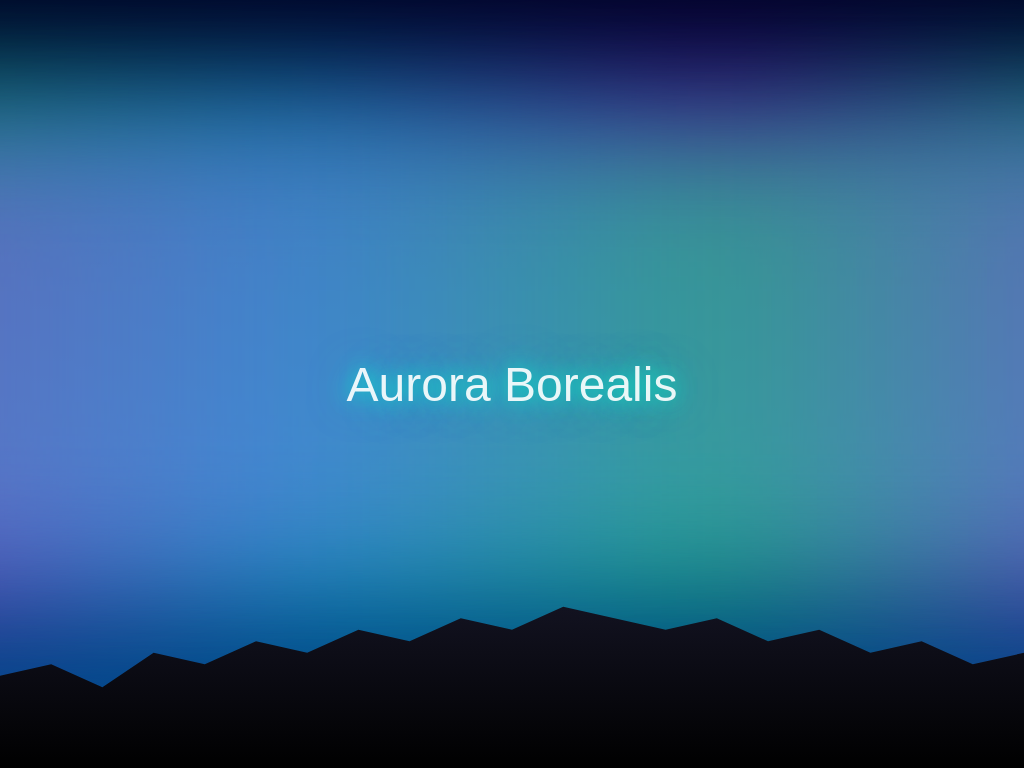

Here is a drawing made with CSS. Write the source that renders it.

<!DOCTYPE html>
<html lang="en">
<head>
    <meta charset="UTF-8">
    <meta name="viewport" content="width=device-width, initial-scale=1.0">
    <title>Aurora Borealis - Northern Lights</title>
    <style>
        * {
            margin: 0;
            padding: 0;
            box-sizing: border-box;
        }

        body {
            overflow: hidden;
            background: linear-gradient(to bottom, #000428, #004e92);
            height: 100vh;
            position: relative;
        }

        .stars {
            position: absolute;
            width: 100%;
            height: 100%;
            overflow: hidden;
        }

        .star {
            position: absolute;
            width: 2px;
            height: 2px;
            background: white;
            border-radius: 50%;
            animation: twinkle 3s infinite;
        }

        @keyframes twinkle {
            0%, 100% { opacity: 0.3; }
            50% { opacity: 1; }
        }

        .aurora {
            position: absolute;
            width: 100%;
            height: 100%;
            opacity: 0.8;
        }

        .aurora-layer {
            position: absolute;
            width: 200%;
            height: 60%;
            top: 10%;
            left: -50%;
            filter: blur(60px);
        }

        .aurora-layer-1 {
            background: linear-gradient(
                90deg,
                transparent 0%,
                rgba(0, 255, 157, 0.6) 20%,
                rgba(0, 212, 255, 0.6) 40%,
                rgba(148, 0, 255, 0.6) 60%,
                rgba(0, 255, 157, 0.6) 80%,
                transparent 100%
            );
            animation: aurora-wave 15s ease-in-out infinite;
        }

        .aurora-layer-2 {
            background: linear-gradient(
                90deg,
                transparent 0%,
                rgba(255, 0, 255, 0.5) 20%,
                rgba(0, 255, 255, 0.5) 40%,
                rgba(0, 255, 100, 0.5) 60%,
                rgba(255, 0, 255, 0.5) 80%,
                transparent 100%
            );
            top: 20%;
            animation: aurora-wave 20s ease-in-out infinite reverse;
        }

        .aurora-layer-3 {
            background: linear-gradient(
                90deg,
                transparent 0%,
                rgba(100, 200, 255, 0.4) 20%,
                rgba(200, 100, 255, 0.4) 40%,
                rgba(100, 255, 200, 0.4) 60%,
                rgba(100, 200, 255, 0.4) 80%,
                transparent 100%
            );
            top: 15%;
            animation: aurora-wave 18s ease-in-out infinite;
            animation-delay: -5s;
        }

        @keyframes aurora-wave {
            0% {
                transform: translateX(0) translateY(0) scaleY(1);
            }
            25% {
                transform: translateX(-10%) translateY(-5%) scaleY(1.1);
            }
            50% {
                transform: translateX(-20%) translateY(-10%) scaleY(0.9);
            }
            75% {
                transform: translateX(-30%) translateY(-5%) scaleY(1.05);
            }
            100% {
                transform: translateX(-40%) translateY(0) scaleY(1);
            }
        }

        .mountains {
            position: absolute;
            bottom: 0;
            width: 100%;
            height: 30%;
            background: linear-gradient(to top, #000000, #1a1a2e);
            clip-path: polygon(
                0% 100%,
                0% 60%,
                5% 55%,
                10% 65%,
                15% 50%,
                20% 55%,
                25% 45%,
                30% 50%,
                35% 40%,
                40% 45%,
                45% 35%,
                50% 40%,
                55% 30%,
                60% 35%,
                65% 40%,
                70% 35%,
                75% 45%,
                80% 40%,
                85% 50%,
                90% 45%,
                95% 55%,
                100% 50%,
                100% 100%
            );
        }

        .title {
            position: absolute;
            top: 50%;
            left: 50%;
            transform: translate(-50%, -50%);
            font-family: 'Arial', sans-serif;
            font-size: 3rem;
            color: rgba(255, 255, 255, 0.9);
            text-shadow: 0 0 20px rgba(0, 255, 200, 0.8),
                         0 0 40px rgba(0, 200, 255, 0.6);
            text-align: center;
            z-index: 10;
            animation: glow 3s ease-in-out infinite;
        }

        @keyframes glow {
            0%, 100% {
                text-shadow: 0 0 20px rgba(0, 255, 200, 0.8),
                             0 0 40px rgba(0, 200, 255, 0.6);
            }
            50% {
                text-shadow: 0 0 30px rgba(0, 255, 200, 1),
                             0 0 60px rgba(0, 200, 255, 0.9),
                             0 0 80px rgba(100, 150, 255, 0.7);
            }
        }
    </style>
</head>
<body>
    <div class="stars" id="stars"></div>
    
    <div class="aurora">
        <div class="aurora-layer aurora-layer-1"></div>
        <div class="aurora-layer aurora-layer-2"></div>
        <div class="aurora-layer aurora-layer-3"></div>
    </div>
    
    <div class="mountains"></div>
    
    <div class="title">Aurora Borealis</div>

    <script>
        // Create stars
        const starsContainer = document.getElementById('stars');
        for (let i = 0; i < 200; i++) {
            const star = document.createElement('div');
            star.className = 'star';
            star.style.left = Math.random() * 100 + '%';
            star.style.top = Math.random() * 70 + '%';
            star.style.animationDelay = Math.random() * 3 + 's';
            starsContainer.appendChild(star);
        }
    </script>
</body>
</html>
